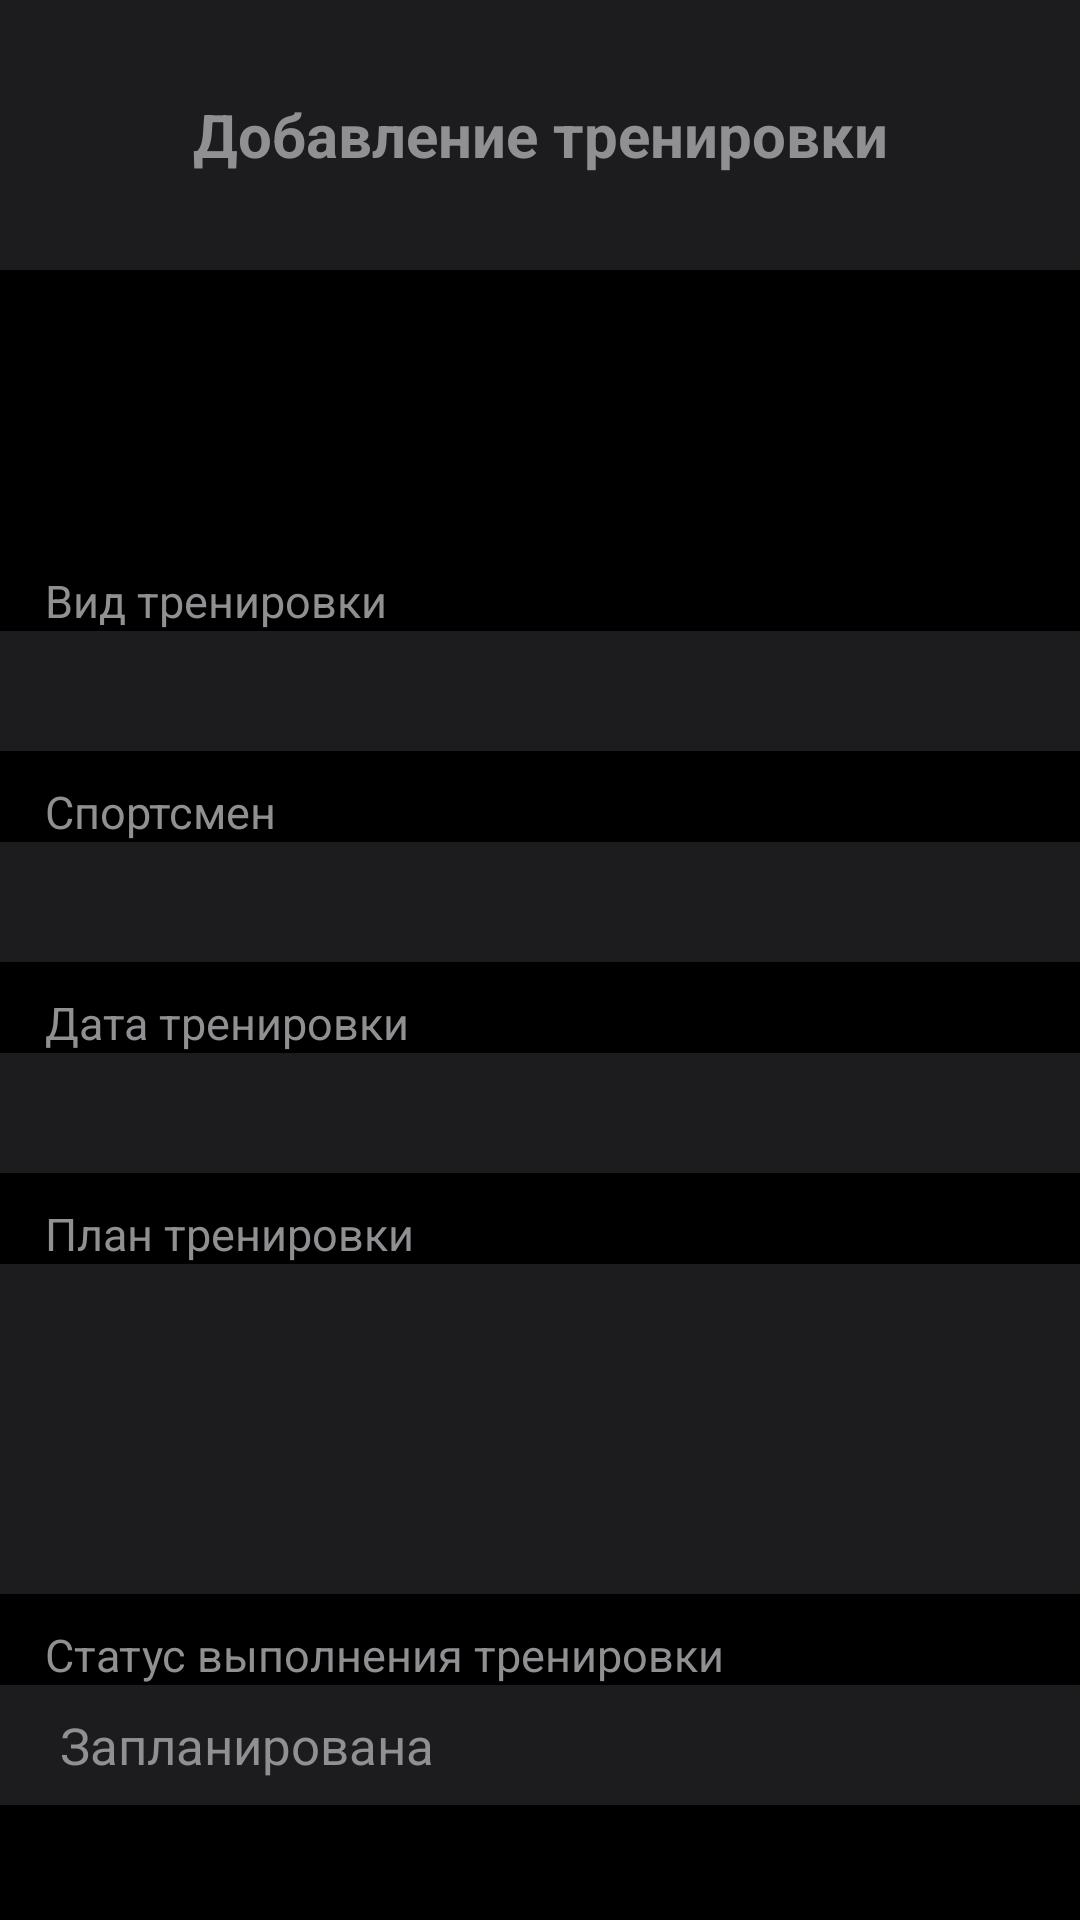

Write the Android layout XML for this screen, with the resource values it uses.
<!-- AndroidManifest.xml: application theme Theme.MyApplication -->
<!-- res/layout/sportsmens_dialog_input.xml -->
<?xml version="1.0" encoding="utf-8"?>
<RelativeLayout xmlns:android="http://schemas.android.com/apk/res/android"
    android:layout_width="match_parent"
    android:layout_height="match_parent"
    android:background="@color/black">
    <androidx.appcompat.widget.Toolbar
        android:id="@+id/toolbar"
        android:layout_width="match_parent"
        android:layout_height="90dp"
        android:background="@color/dark_gray"
        android:elevation="4dp"
        android:titleTextColor="@color/white"
        android:subtitleTextColor="@color/white"
        android:theme="@style/ThemeOverlay.AppCompat.Dark.ActionBar">
        <TextView
            android:layout_width="wrap_content"
            android:layout_height="90dp"
            android:layout_gravity="center"
            android:gravity="center"
            android:id="@+id/toolbar_text"
            android:textColor="@color/gray"
            android:textSize="20sp"
            android:textStyle="bold"
            android:text="Добавление тренировки"/>
        <ImageButton
            android:id="@+id/edit_button"
            android:layout_width="wrap_content"
            android:layout_height="match_parent"
            android:paddingHorizontal="20dp"
            android:layout_toLeftOf="@id/profile_textview"
            android:src="@drawable/baseline_edit_24"
            android:background="@android:color/transparent"
            android:layout_gravity="right"
            android:visibility="gone"
            />
    </androidx.appcompat.widget.Toolbar>
    <ImageView
        android:layout_marginTop="10dp"
        android:layout_marginBottom="10dp"
        android:layout_width="80sp"
        android:layout_height="80sp"
        android:id="@+id/exercise_img"
        android:layout_below="@id/toolbar"
        android:layout_centerHorizontal="true"/>
    <TextView
        android:layout_width="match_parent"
        android:layout_height="wrap_content"
        android:layout_marginHorizontal="15dp"
        android:id="@+id/type_text"
        android:layout_below="@id/exercise_img"
        android:textColor="@color/gray"
        android:textSize="15sp"
        android:text="Вид тренировки"/>
    <Spinner
        android:layout_width="match_parent"
        android:layout_height="40dp"
        android:id="@+id/type_edit"
        android:layout_below="@id/type_text"
        android:textColor="@color/gray"
        android:textSize="17sp"
        android:gravity="center_vertical"
        android:paddingStart="7dp"
        android:background="@color/dark_gray"
        android:popupBackground="@color/black"
        />
    <TextView
        android:layout_width="match_parent"
        android:layout_height="wrap_content"
        android:id="@+id/sportsmen_text"
        android:layout_below="@id/type_edit"
        android:layout_marginTop="10dp"
        android:textColor="@color/gray"
        android:layout_marginHorizontal="15dp"
        android:textSize="15sp"
        android:text="Спортсмен"/>
    <TextView
        android:layout_width="match_parent"
        android:layout_height="40dp"
        android:id="@+id/sportsmen_edit"
        android:paddingStart="20dp"
        android:gravity="center_vertical"
        android:layout_below="@id/sportsmen_text"
        android:textColor="@color/gray"
        android:textSize="17sp"
        android:background="@color/dark_gray"
        />
    <TextView
        android:layout_width="match_parent"
        android:layout_height="wrap_content"
        android:layout_marginHorizontal="15dp"
        android:layout_marginTop="10dp"
        android:id="@+id/date_text"
        android:layout_below="@id/sportsmen_edit"
        android:textColor="@color/gray"
        android:textSize="15sp"
        android:text="Дата тренировки"/>
    <TextView
        android:layout_width="match_parent"
        android:layout_height="40dp"
        android:id="@+id/date_edit"
        android:layout_below="@id/date_text"
        android:gravity="center_vertical"
        android:paddingStart="20dp"
        android:textColor="@color/white"
        android:textSize="17sp"
        android:background="@color/dark_gray"
        />
    <TextView
        android:layout_width="match_parent"
        android:layout_height="wrap_content"
        android:layout_marginHorizontal="15dp"
        android:layout_marginTop="10dp"
        android:id="@+id/plan_text"
        android:textSize="15sp"
        android:layout_below="@id/date_edit"
        android:textColor="@color/gray"
        android:text="План тренировки"/>
    <EditText
        android:layout_width="match_parent"
        android:layout_height="110dp"
        android:id="@+id/plan_edit"
        android:layout_below="@id/plan_text"
        android:paddingStart="20dp"
        android:paddingTop="10dp"
        android:textSize="17sp"
        android:textColor="@color/white"
        android:background="@color/dark_gray"
        />
    <TextView
        android:layout_width="match_parent"
        android:layout_height="wrap_content"
        android:id="@+id/status_text"
        android:layout_below="@id/plan_edit"
        android:layout_marginTop="10dp"
        android:textColor="@color/gray"
        android:layout_marginHorizontal="15dp"
        android:textSize="15sp"
        android:text="Статус выполнения тренировки"/>
    <TextView
        android:layout_width="match_parent"
        android:layout_height="40dp"
        android:id="@+id/status_edit"
        android:gravity="center_vertical"
        android:paddingStart="20dp"
        android:layout_below="@id/status_text"
        android:textColor="@color/gray"
        android:textSize="17sp"
        android:background="@color/dark_gray"
        android:text="Запланирована"
        android:layout_marginBottom="10dp"
        />
    

</RelativeLayout>
<!-- resources referenced by this layout -->
<resources>
  <color name="black">#FF000000</color>
  <color name="dark_gray">#1C1C1E</color>
  <color name="gray">#909093</color>
  <color name="white">#FFFFFFFF</color>
  <!-- drawable baseline_edit_24 (drawable) -->
  <vector android:height="36dp" android:tint="@color/gray"
      android:viewportHeight="24" android:viewportWidth="24"
      android:width="36dp" xmlns:android="http://schemas.android.com/apk/res/android">
      <path android:fillColor="@android:color/white" android:pathData="M3,17.25V21h3.75L17.81,9.94l-3.75,-3.75L3,17.25zM20.71,7.04c0.39,-0.39 0.39,-1.02 0,-1.41l-2.34,-2.34c-0.39,-0.39 -1.02,-0.39 -1.41,0l-1.83,1.83 3.75,3.75 1.83,-1.83z"/>
  </vector>
  <style name="Theme.MyApplication" parent="Theme.MaterialComponents.DayNight.NoActionBar">
          
          <item name="colorPrimary">@color/teal_200</item>
          <item name="colorPrimaryVariant">@color/black</item>
          <item name="colorOnPrimary">@color/black</item>
          
          <item name="colorSecondary">@color/teal_200</item>
          <item name="colorSecondaryVariant">@color/teal_200</item>
          <item name="colorOnSecondary">@color/black</item>
          
          <item name="android:statusBarColor">?attr/colorPrimaryVariant</item>
          
      </style>
  <color name="teal_200">#43C691</color>
</resources>
